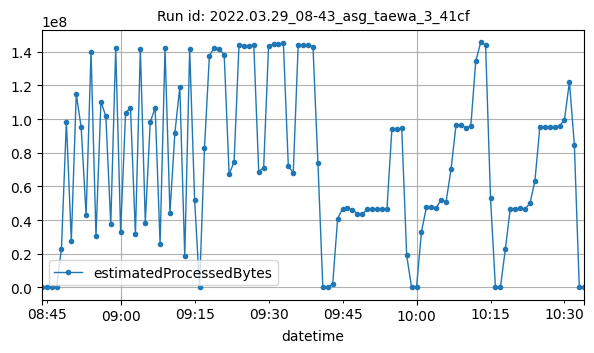

Data behind this chart, as committed beside it:
datetime, estimatedProcessedBytes
2022-03-29T08:44:00Z, 1676
2022-03-29T08:45:00Z, 4601
2022-03-29T08:46:00Z, 3434
2022-03-29T08:47:00Z, 7016
2022-03-29T08:48:00Z, 23069807
2022-03-29T08:49:00Z, 98559726
2022-03-29T08:50:00Z, 27784514
2022-03-29T08:51:00Z, 114879547
2022-03-29T08:52:00Z, 95093649
2022-03-29T08:53:00Z, 42802693
2022-03-29T08:54:00Z, 140038966
2022-03-29T08:55:00Z, 30319751
2022-03-29T08:56:00Z, 110295853
2022-03-29T08:57:00Z, 101761265
2022-03-29T08:58:00Z, 37492732
2022-03-29T08:59:00Z, 142176804
2022-03-29T09:00:00Z, 33222781
2022-03-29T09:01:00Z, 103768837
2022-03-29T09:02:00Z, 106609739
2022-03-29T09:03:00Z, 31507723
2022-03-29T09:04:00Z, 141620868
2022-03-29T09:05:00Z, 38468834
2022-03-29T09:06:00Z, 98239909
2022-03-29T09:07:00Z, 106653117
2022-03-29T09:08:00Z, 25908939
2022-03-29T09:09:00Z, 142087707
2022-03-29T09:10:00Z, 44421840
2022-03-29T09:11:00Z, 91807066
2022-03-29T09:12:00Z, 119206691
2022-03-29T09:13:00Z, 18637814
2022-03-29T09:14:00Z, 141509863
2022-03-29T09:15:00Z, 52208925
2022-03-29T09:16:00Z, 5334
2022-03-29T09:17:00Z, 82686989
2022-03-29T09:18:00Z, 137664866
2022-03-29T09:19:00Z, 142423078
2022-03-29T09:20:00Z, 141783333
2022-03-29T09:21:00Z, 138172202
2022-03-29T09:22:00Z, 67221599
2022-03-29T09:23:00Z, 74570739
2022-03-29T09:24:00Z, 143983275
2022-03-29T09:25:00Z, 143636532
2022-03-29T09:26:00Z, 143453237
2022-03-29T09:27:00Z, 144193964
2022-03-29T09:28:00Z, 68739349
2022-03-29T09:29:00Z, 71181463
2022-03-29T09:30:00Z, 143667374
2022-03-29T09:31:00Z, 144468132
2022-03-29T09:32:00Z, 144683263
2022-03-29T09:33:00Z, 145026316
2022-03-29T09:34:00Z, 72192048
2022-03-29T09:35:00Z, 67860207
2022-03-29T09:36:00Z, 143934371
2022-03-29T09:37:00Z, 144199882
2022-03-29T09:38:00Z, 144259300
2022-03-29T09:39:00Z, 143020760
2022-03-29T09:40:00Z, 74212014
2022-03-29T09:41:00Z, 4057
2022-03-29T09:42:00Z, 6438
2022-03-29T09:43:00Z, 2047584
... 51 more rows
